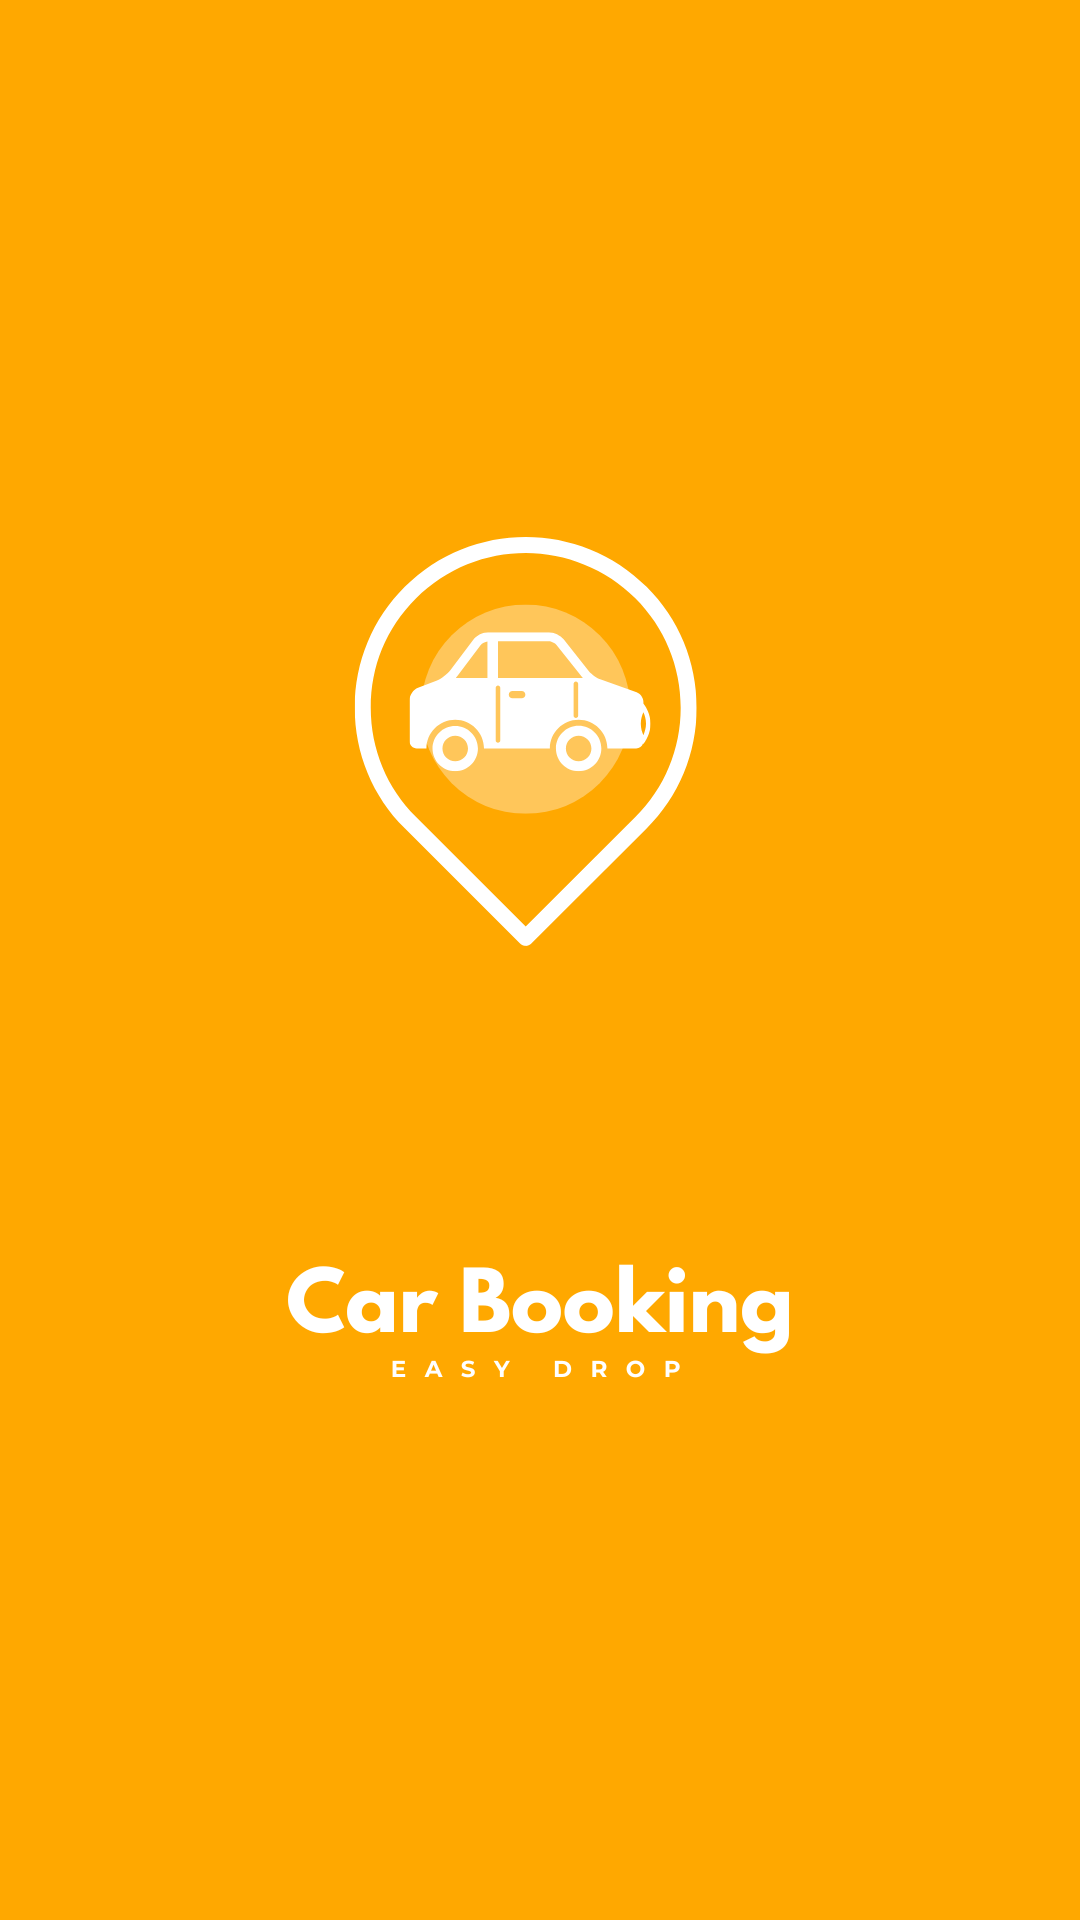

The Android layout XML behind this screen, and the referenced resources:
<!-- AndroidManifest.xml: application theme Theme.CarBookingApplication -->
<!-- res/layout/activity_splash.xml -->
<?xml version="1.0" encoding="utf-8"?>
<RelativeLayout xmlns:android="http://schemas.android.com/apk/res/android"
    xmlns:app="http://schemas.android.com/apk/res-auto"
    xmlns:tools="http://schemas.android.com/tools"
    android:id="@+id/main"
    android:layout_width="match_parent"
    android:layout_height="match_parent"
    tools:context=".SplashActivity"
    android:background="#FFFFFF">

    <ImageView
        android:id="@+id/logoImageView"
        android:layout_width="match_parent"
        android:layout_height="match_parent"
        android:layout_centerInParent="true"
        android:src="@drawable/backdrop"
        android:scaleType="centerCrop" />

</RelativeLayout>
<!-- resources referenced by this layout -->
<resources>
  <!-- drawable backdrop: jpg bitmap (drawable, 44231 bytes) -->
  <style name="Theme.CarBookingApplication" parent="Base.Theme.CarBookingApplication" />
  <style name="Base.Theme.CarBookingApplication" parent="Theme.Material3.DayNight.NoActionBar">
          
          
          
          <item name="colorPrimary">@color/primaryColor</item>
          <item name="colorPrimaryVariant">@color/primaryVariant</item>
  
          
          <item name="colorSecondary">@color/pointerColor</item>
          <item name="colorSecondaryVariant">@color/pointerVariant</item>
  
          
          <item name="android:windowBackground">@color/backgroundColor</item>
          <item name="android:colorBackground">@color/backgroundColor</item>
  
          
          <item name="android:textColorPrimary">@color/fontColor</item>
          <item name="android:textColorSecondary">@color/secondaryFontColor</item>
          <item name="android:textColorTertiary">@color/blackFontColor</item>
  
          
          <item name="android:buttonStyle">@style/CustomButtonStyle</item>
  
          
          <item name="android:statusBarColor">@color/primaryColor</item>
          <item name="android:navigationBarColor">@color/primaryVariant</item>
  
      </style>
  <color name="primaryColor">#ffa800</color>
  <color name="primaryVariant">#ffc65a</color>
  <color name="pointerColor">#4252FF</color>
  <color name="pointerVariant">#F52D56</color>
  <color name="backgroundColor">#FAFAFA</color>
  <color name="fontColor">#ffffff</color>
  <color name="secondaryFontColor">#999999</color>
  <color name="blackFontColor">#262628</color>
  <style name="CustomButtonStyle" parent="Widget.Material3.Button">
          <item name="android:layout_width">match_parent</item>
          <item name="android:layout_height">wrap_content</item>
          <item name="android:backgroundTint">@color/primaryColor</item>
          <item name="android:textColor">#FFFFFF</item> 
          <item name="android:buttonCornerRadius">8dp</item>
      </style>
</resources>
